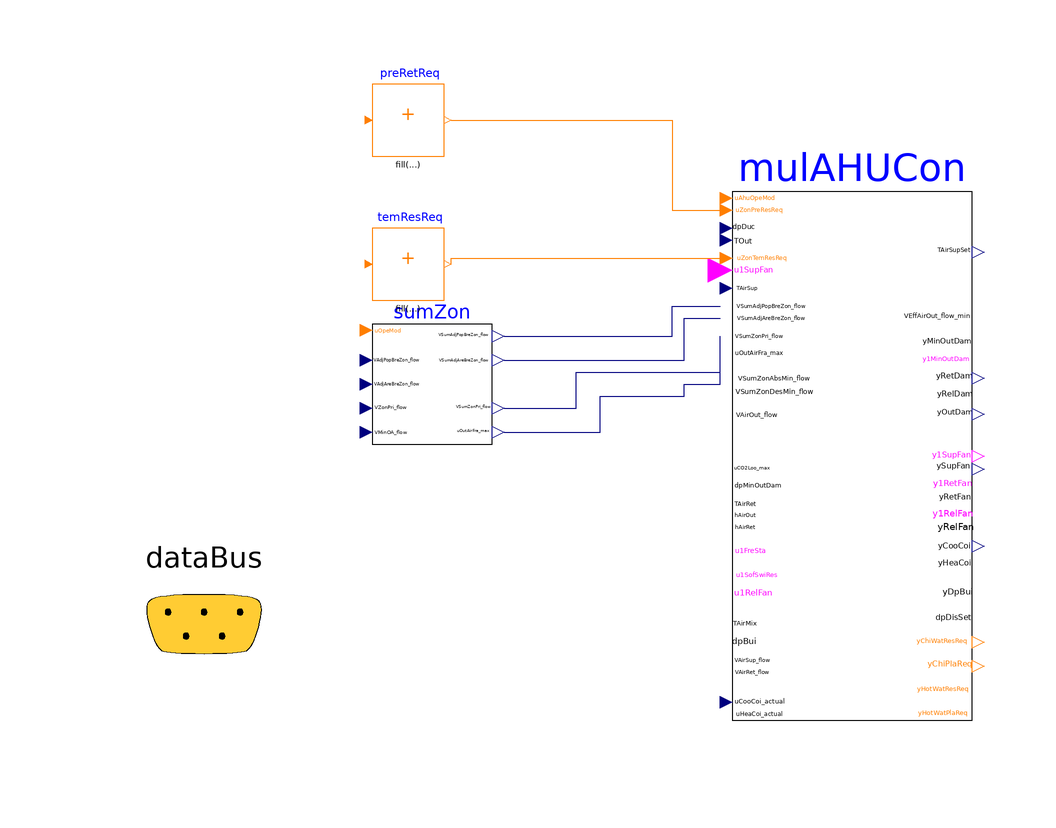

The Modelica model whose source follows is shown above as a component diagram (icons at their Placement, wires along their Line points).

model AhuControlAhu_control_001
parameter Real VUncDesOutAir_flow=0.03;
parameter Real VDesTotOutAir_flow=0.03;
Buildings.Controls.OBC.ASHRAE.G36.AHUs.MultiZone.VAV.Controller
mulAHUCon(
eneStd=Buildings.Controls.OBC.ASHRAE.G36.Types.EnergyStandard.ASHRAE90_1,
venStd=Buildings.Controls.OBC.ASHRAE.G36.Types.VentilationStandard.ASHRAE62_1,
ashCliZon=Buildings.Controls.OBC.ASHRAE.G36.Types.ASHRAEClimateZone.Zone_1A,
have_frePro=false,
minOADes=Buildings.Controls.OBC.ASHRAE.G36.Types.OutdoorAirSection.DedicatedDampersAirflow,
buiPreCon=Buildings.Controls.OBC.ASHRAE.G36.Types.PressureControl.BarometricRelief,
ecoHigLimCon=Buildings.Controls.OBC.ASHRAE.G36.Types.ControlEconomizer.FixedDryBulb,
cooCoi=Buildings.Controls.OBC.ASHRAE.G36.Types.CoolingCoil.None,
heaCoi=Buildings.Controls.OBC.ASHRAE.G36.Types.HeatingCoil.None,
have_perZonRehBox=false, VUncDesOutAir_flow = VUncDesOutAir_flow,
VDesTotOutAir_flow = VDesTotOutAir_flow)
annotation (Placement(transformation(extent={{-12,-14},{28,74}})));Trano.Controls.BaseClasses.DataBus dataBus annotation (Placement(transformation(
  extent={{-120,-18},{-80,22}}), iconTransformation(extent={{-120,62},{-78,98}})));

Buildings.Controls.OBC.ASHRAE.G36.AHUs.MultiZone.VAV.SetPoints.OutdoorAirFlow.ASHRAE62_1.SumZone
sumZon(nZon=1, nGro=1,final zonGroMat=[1],
final zonGroMatTra=[1])
annotation (Placement(transformation(extent={{-72,32},{-52,52}})));Buildings.Controls.OBC.CDL.Integers.MultiSum preRetReq(final
nin=1)
annotation (Placement(transformation(extent={{-72,80},{-60,92}})));Buildings.Controls.OBC.CDL.Integers.MultiSum temResReq(final nin=1)
annotation (Placement(transformation(extent={{-72,56},{-60,68}})));equation
connect(dataBus.dpDucAhu_control_001, mulAHUCon.dpDuc);
connect(dataBus.TOutAhu_control_001, mulAHUCon.TOut);
connect(dataBus.TAirSupAhu_control_001, mulAHUCon.TAirSup);
connect(dataBus.VAirOut_flowAhu_control_001, mulAHUCon.VAirOut_flow);
connect(dataBus.TAirMixAhu_control_001, mulAHUCon.TAirMix);
connect(dataBus.uAhuOpeModAhu_control_001, mulAHUCon.uAhuOpeMod);
connect(dataBus.uAhuOpeModAhu_control_001, sumZon.uOpeMod[1]);
connect(dataBus.u1SupFanAhu_control_001, mulAHUCon.u1SupFan);
connect(dataBus.VAdjPopBreZon_flowVav_control_001, sumZon.VAdjPopBreZon_flow[1]);
connect(dataBus.VAdjAreBreZon_flowVav_control_001, sumZon.VAdjAreBreZon_flow[1]);
connect(dataBus.VDis_flowVav_control_001, sumZon.VZonPri_flow[1]);
connect(dataBus.VMinOA_flowVav_control_001, sumZon.VMinOA_flow[1]);
connect(dataBus.yZonPreResReqVav_control_001, preRetReq.u[1]);
connect(dataBus.yZonTemResReqVav_control_001, temResReq.u[1]);
connect(dataBus.TAirSupSetAhu_001, mulAHUCon.TAirSupSet);
connect(dataBus.VEffAirOut_flow_minAhu_001, mulAHUCon.VEffAirOut_flow_min);
connect(dataBus.yMinOutDamAhu_001, mulAHUCon.yMinOutDam);
connect(dataBus.yRetDamAhu_001, mulAHUCon.yRetDam);
connect(dataBus.yRelDamAhu_001, mulAHUCon.yRelDam);
connect(dataBus.yOutDamAhu_001, mulAHUCon.yOutDam);
connect(dataBus.ySupFanAhu_001, mulAHUCon.ySupFan);
connect(dataBus.yRetFanAhu_001, mulAHUCon.yRetFan);
connect(dataBus.yRelFanAhu_001, mulAHUCon.yRelFan);
connect(dataBus.yCooCoiAhu_001, mulAHUCon.yCooCoi);
connect(dataBus.yHeaCoiAhu_001, mulAHUCon.yHeaCoi);
connect(dataBus.yDpBuiAhu_001, mulAHUCon.yDpBui);
connect(dataBus.dpDisSetAhu_001, mulAHUCon.dpDisSet);
connect(dataBus.yAlaAhu_001, mulAHUCon.yAla);
connect(dataBus.yChiWatResReqAhu_001, mulAHUCon.yChiWatResReq);
connect(dataBus.yChiPlaReqAhu_001, mulAHUCon.yChiPlaReq);
connect(dataBus.yHotWatResReqAhu_001, mulAHUCon.yHotWatResReq);
connect(dataBus.yHotWatPlaReqAhu_001, mulAHUCon.yHotWatPlaReq);
connect(dataBus.y1MinOutDamAhu_001, mulAHUCon.y1MinOutDam);
connect(dataBus.y1EneCHWPumAhu_001, mulAHUCon.y1EneCHWPum);
connect(dataBus.y1SupFanAhu_001, mulAHUCon.y1SupFan);
connect(dataBus.y1RetFanAhu_001, mulAHUCon.y1RetFan);
connect(dataBus.y1RelFanAhu_001, mulAHUCon.y1RelFan);
connect(dataBus.y1RelDamAhu_001, mulAHUCon.y1RelDam);

connect(sumZon.VSumAdjPopBreZon_flow, mulAHUCon.VSumAdjPopBreZon_flow)
annotation (Line(points={{-50,50},{-22,50},{-22,55},{-14,55}}, color={0,0,127}));
connect(sumZon.VSumAdjAreBreZon_flow, mulAHUCon.VSumAdjAreBreZon_flow)
annotation (Line(points={{-50,46},{-20,46},{-20,53},{-14,53}}, color={0,0,127}));
connect(sumZon.VSumZonPri_flow, mulAHUCon.VSumZonPri_flow) annotation (Line(
points={{-50,38},{-38,38},{-38,44},{-14,44},{-14,50}}, color={0,0,127}));
connect(sumZon.uOutAirFra_max, mulAHUCon.uOutAirFra_max) annotation (Line(
points={{-50,34},{-34,34},{-34,40},{-20,40},{-20,42},{-14,42},{-14,47}},
color={0,0,127}));
connect(temResReq.y, mulAHUCon.uZonTemResReq) annotation (Line(points={{-58.8,
  62},{-58.8,63},{-14,63}}, color={255,127,0}));
connect(preRetReq.y, mulAHUCon.uZonPreResReq) annotation (Line(points={{-58.8,
  86},{-22,86},{-22,71},{-14,71}}, color={255,127,0}));
end AhuControlAhu_control_001;